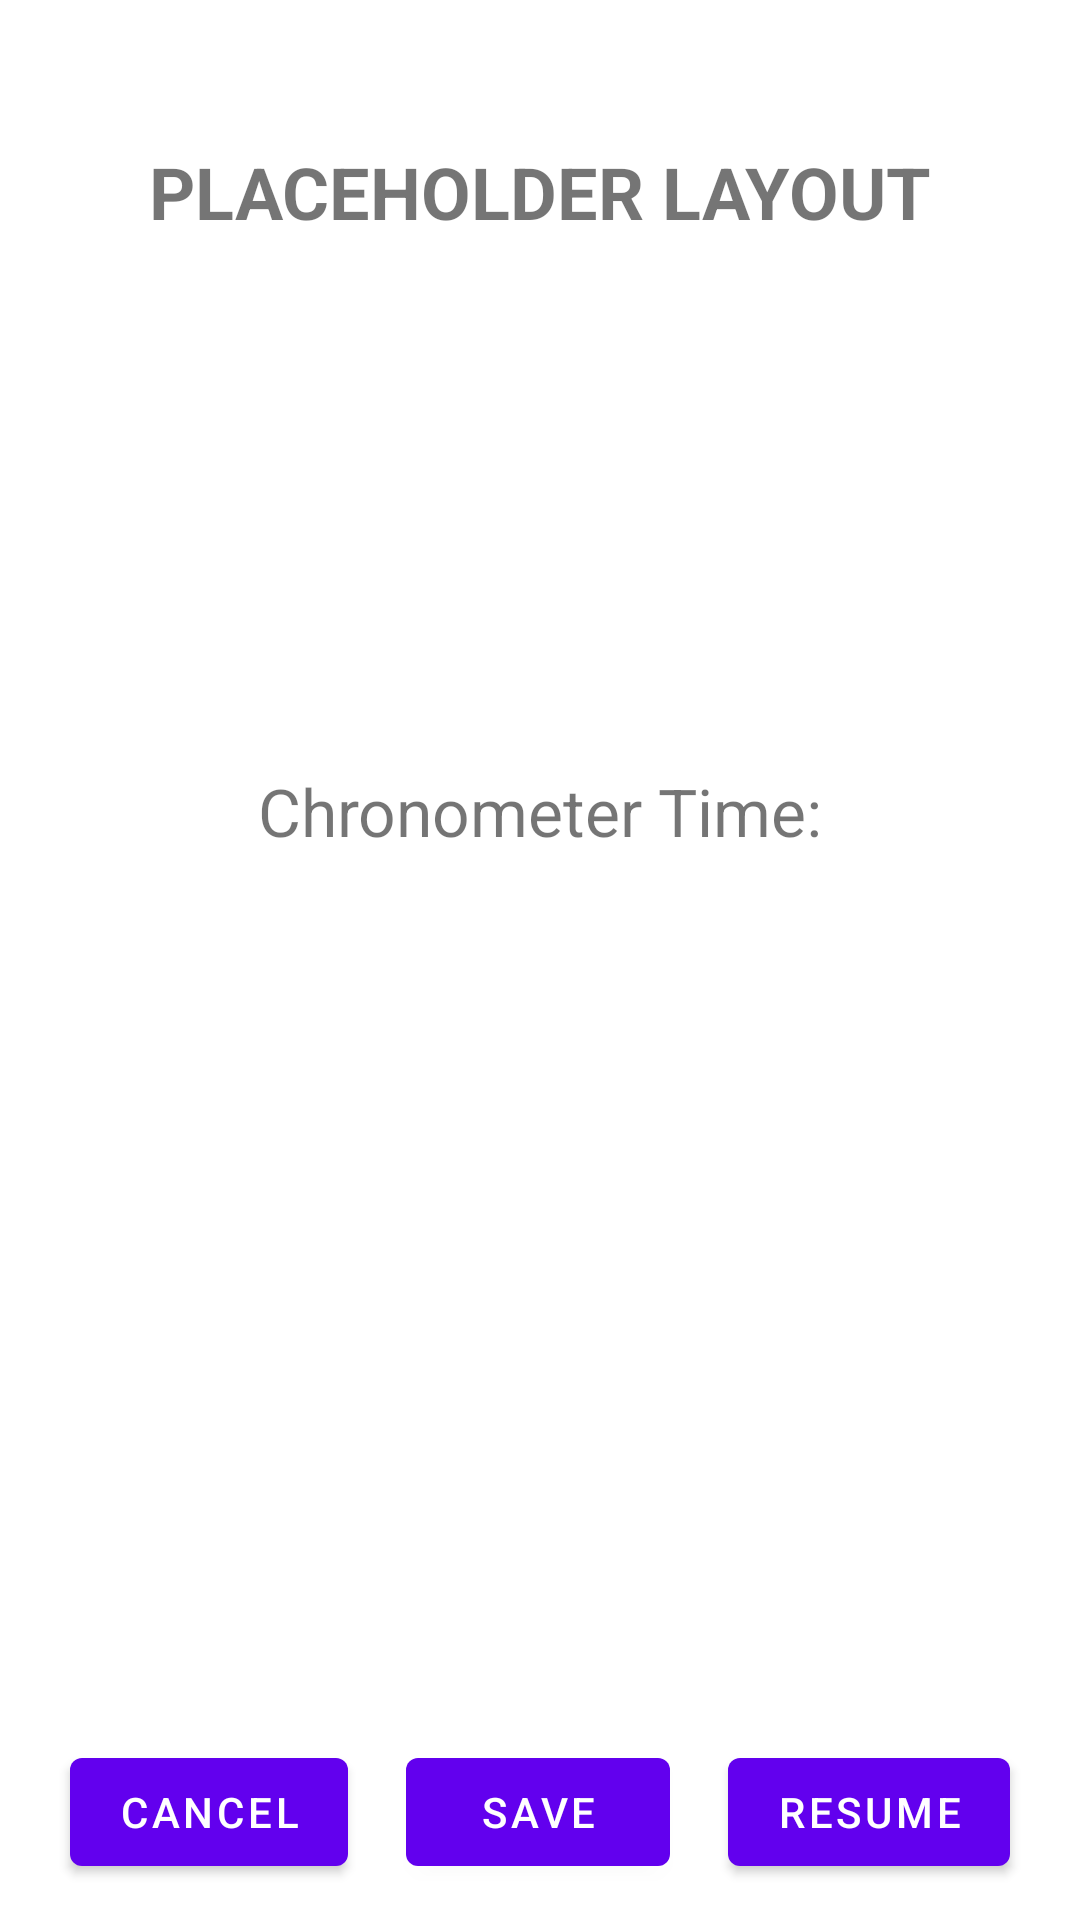

Layout XML and referenced resources for this Android screen:
<!-- AndroidManifest.xml: application theme AppTheme -->
<!-- res/layout/dialog_save.xml -->
<?xml version="1.0" encoding="utf-8"?>
<androidx.constraintlayout.widget.ConstraintLayout xmlns:android="http://schemas.android.com/apk/res/android"
                                                   xmlns:app="http://schemas.android.com/apk/res-auto"
                                                   xmlns:tools="http://schemas.android.com/tools"
                                                   android:layout_margin="48dp"
                                                   android:layout_width="match_parent"
                                                   android:layout_height="wrap_content">

    <TextView
        android:id="@+id/placeholder"
        android:layout_width="wrap_content"
        android:layout_height="wrap_content"
        android:layout_marginStart="8dp"
        android:layout_marginEnd="8dp"
        android:layout_marginBottom="128dp"
        android:gravity="center"
        android:textStyle="bold"
        android:textSize="24sp"
        android:text="PLACEHOLDER LAYOUT"
        app:layout_constraintBottom_toTopOf="@+id/Chrono"
        app:layout_constraintEnd_toEndOf="parent"
        app:layout_constraintStart_toStartOf="parent"
        app:layout_constraintTop_toTopOf="parent"/>

    <TextView
        android:layout_width="wrap_content"
        android:layout_height="wrap_content"
        android:text="Chronometer Time:"
        android:textSize="22sp"
        android:layout_marginBottom="12dp"
        app:layout_constraintBottom_toTopOf="@+id/text"
        app:layout_constraintEnd_toEndOf="parent"
        app:layout_constraintStart_toStartOf="parent"
        android:id="@+id/Chrono"/>

    <TextView
        android:id="@+id/text"
        android:layout_width="wrap_content"
        android:layout_height="wrap_content"
        android:layout_marginStart="8dp"
        android:layout_marginEnd="8dp"
        android:textSize="20sp"
        android:gravity="center"
        tools:text="2"
        android:layout_marginBottom="256dp"
        app:layout_constraintBottom_toTopOf="@+id/saveBtn"
        app:layout_constraintEnd_toEndOf="parent"
        app:layout_constraintStart_toStartOf="parent"/>

    <com.google.android.material.button.MaterialButton
        android:id="@+id/saveBtn"
        android:text="@string/save"
        android:layout_width="wrap_content"
        android:layout_height="wrap_content"
        android:layout_marginStart="8dp"
        android:layout_marginEnd="8dp"
        android:layout_marginBottom="12dp"
        app:layout_constraintBottom_toBottomOf="parent"
        app:layout_constraintEnd_toStartOf="@+id/resumeBtn"
        app:layout_constraintHorizontal_bias="0.5"
        app:layout_constraintStart_toEndOf="@+id/cancelBtn"/>

    <com.google.android.material.button.MaterialButton
        android:id="@+id/cancelBtn"
        android:text="@string/cancel"
        android:layout_width="wrap_content"
        android:layout_height="wrap_content"
        android:layout_marginStart="12dp"
        android:layout_marginBottom="12dp"
        app:layout_constraintBottom_toBottomOf="parent"
        app:layout_constraintEnd_toStartOf="@+id/saveBtn"
        app:layout_constraintHorizontal_bias="0.5"
        app:layout_constraintStart_toStartOf="parent"/>

    <com.google.android.material.button.MaterialButton
        android:id="@+id/resumeBtn"
        android:text="@string/resume"
        android:layout_width="wrap_content"
        android:layout_height="wrap_content"
        android:layout_marginBottom="12dp"
        android:layout_marginEnd="12dp"
        app:layout_constraintBottom_toBottomOf="parent"
        app:layout_constraintEnd_toEndOf="parent"
        app:layout_constraintHorizontal_bias="0.5"
        app:layout_constraintStart_toEndOf="@+id/saveBtn"/>

</androidx.constraintlayout.widget.ConstraintLayout>
<!-- resources referenced by this layout -->
<resources>
  <string name="cancel">Cancel</string>
  <string name="resume">Resume</string>
  <string name="save">Save</string>
  <style name="AppTheme" parent="Theme.MaterialComponents.Light.NoActionBar">
          
          <item name="colorPrimary">@color/colorPrimary</item>
          <item name="colorPrimaryDark">@color/colorPrimaryDark</item>
          <item name="colorAccent">@color/colorAccent</item>
      </style>
  <color name="colorPrimary">#6200EE</color>
  <color name="colorPrimaryDark">#3700B3</color>
  <color name="colorAccent">#03DAC6</color>
</resources>
